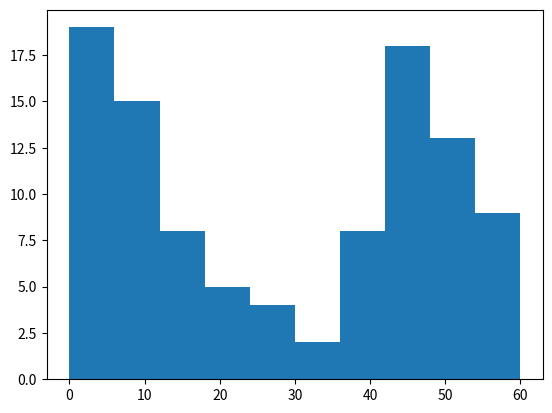

Write the Python code that produced this figure.
'''
Created on Oct 18, 2020

@author: Horace.000
'''
import numpy as np
import matplotlib.pyplot as plt

np.random.seed(123)

# Initialize random_walk
random_walk = [0]

for x in range(100) :
    step = random_walk[-1]
    dice = np.random.randint(1,7)

    if dice <= 2:
        # use max to make sure step can't go below 0
        step = max(0, step - 1) # the biggest argument gets returned
    elif dice <= 5:
        step = step + 1
    else:
        step = step + np.random.randint(1,7)

    random_walk.append(step)

print(random_walk)

plt.hist(random_walk)
plt.show()